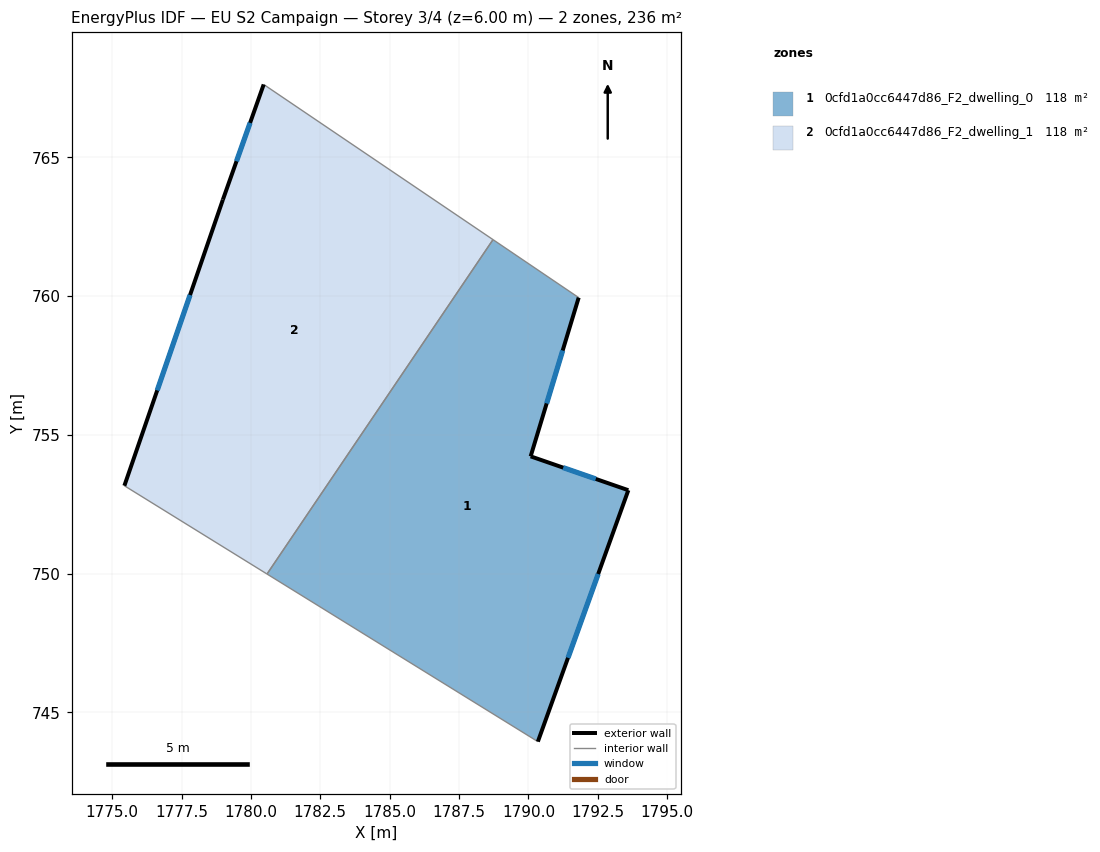
=== STOREY PLAN SPEC (per zone: floor XY polygon, exterior-wall plan segments, windows/doors) ===
zone 1: 0cfd1a0cc6447d86_F2_dwelling_0  (117.9 m²)
  floor: (1791.81, 759.95) (1790.08, 754.23) (1793.60, 753.01) (1790.34, 743.95) (1780.58, 749.99) (1788.72, 762.04)
  exterior wall: (1790.34, 743.95) – (1793.60, 753.01)  [9.6 m]
    window: (1791.43, 746.97) – (1792.51, 749.99)  [3.2 m²]
  exterior wall: (1790.08, 754.23) – (1791.81, 759.95)  [6.0 m]
    window: (1790.66, 756.14) – (1791.23, 758.04)  [2.0 m²]
  exterior wall: (1793.60, 753.01) – (1790.08, 754.23)  [3.7 m]
    window: (1792.43, 753.42) – (1791.25, 753.82)  [1.2 m²]
  interior walls: 3
zone 2: 0cfd1a0cc6447d86_F2_dwelling_1  (117.9 m²)
  floor: (1788.72, 762.04) (1780.58, 749.99) (1775.44, 753.17) (1778.99, 763.48) (1780.46, 767.63)
  exterior wall: (1780.46, 767.63) – (1778.99, 763.48)  [4.4 m]
    window: (1779.97, 766.25) – (1779.48, 764.86)  [1.5 m²]
  exterior wall: (1778.99, 763.48) – (1775.44, 753.17)  [10.9 m]
    window: (1777.81, 760.04) – (1776.62, 756.61)  [3.6 m²]
  interior walls: 3

=== DERIVED (storey summary) ===
Building: EU S2 Campaign
Storey: 3 of 4  (floor level z = 6.00 m)
Storey gross floor area: 235.8 m²
Zones on this storey: 2
  - 0cfd1a0cc6447d86_F2_dwelling_0: floor 117.9 m²; exterior wall 19.3 m (58.0 m²); 3 window(s) 6.4 m²; WWR 11.1%
  - 0cfd1a0cc6447d86_F2_dwelling_1: floor 117.9 m²; exterior wall 15.3 m (45.9 m²); 2 window(s) 5.1 m²; WWR 11.1%
Zone adjacency (shared interzone walls):
  - 0cfd1a0cc6447d86_F2_dwelling_0 ↔ 0cfd1a0cc6447d86_F2_dwelling_1